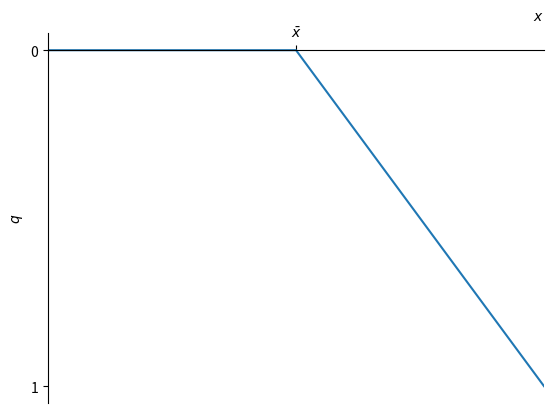

Write Python code to recreate this figure.
import matplotlib.pyplot as plt

plt.figure()
plt.plot([-1,0,1],[0,0,1])
plt.xlabel('$x$',loc='right')
plt.ylabel('$q$')
ax = plt.gca()
ax.spines['right'].set_color('none')
ax.spines['bottom'].set_color('none')
ax.spines['top'].set_position('zero')
ax.xaxis.set_label_position('top')
ax.xaxis.set_ticks_position('top')
plt.xlim(-1,1)
# set label of xtick to \bar x
plt.xticks([0],['$\\bar x$'],)
plt.yticks([0,1])
# flip y axis
ax.invert_yaxis()
box = ax.get_position()
#plt.show()
plt.savefig('unitramp.svg')